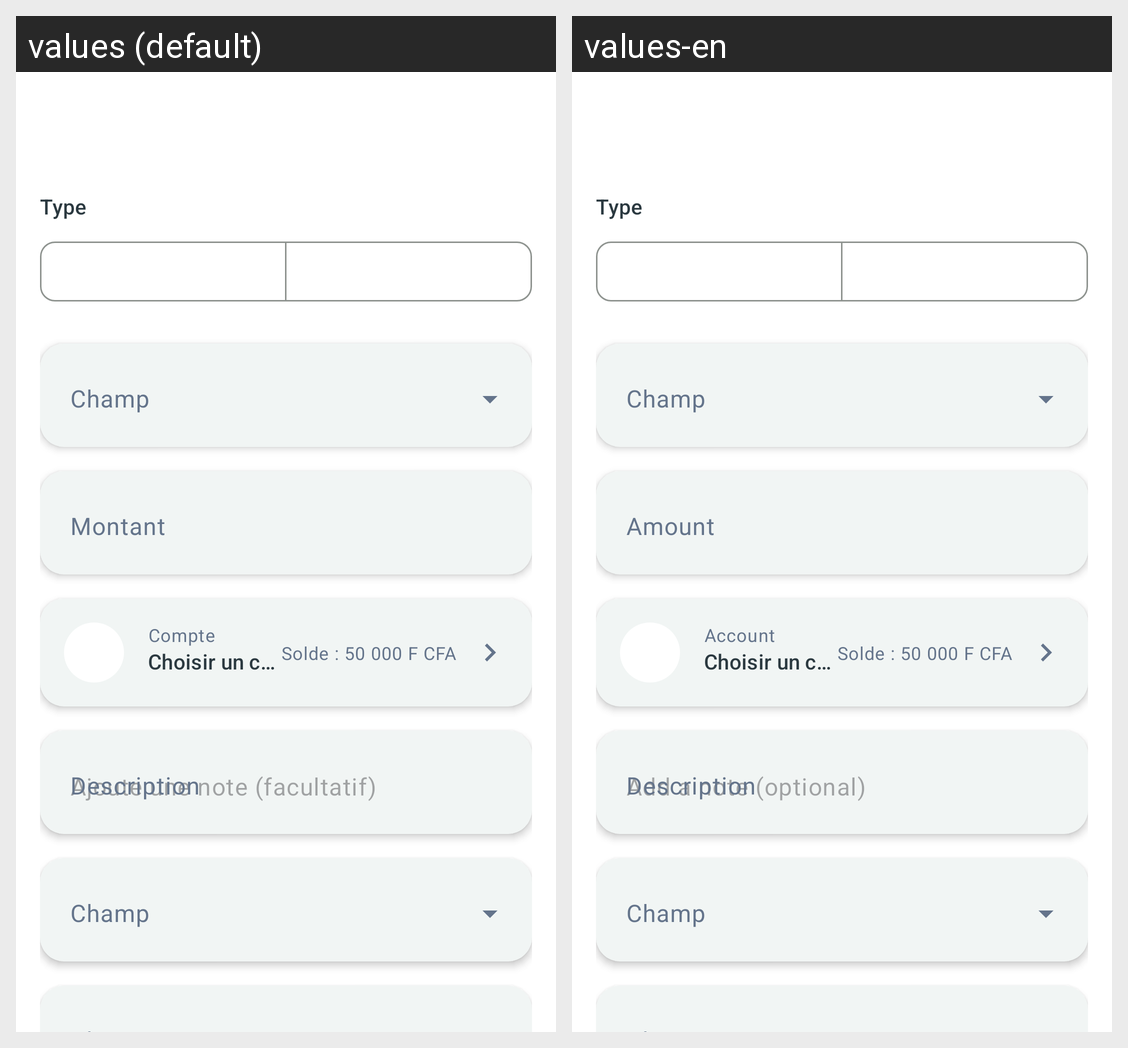

The same Android screen rendered under two of its app's locales, left to right. List the strings drawn on it with the default value and each locale's translation.
Android screen res/layout/fragment_recurring_transaction_form.xml rendered under 2 locales, left to right: values (default), values-en. Device: Nexus 5 (rendered at 1080×1920; each locale shown at half size, 540×960, under a caption strip naming it); theme Theme.Arzikina.
Strings drawn on this screen, with the default value and each locale's value (text and hints the layout hard-codes, and strings that could not be matched under every locale, appear in the picture but are not listed):

recurring_transaction_form_type_label
  values: Type
  values-en: Type

recurring_transaction_form_amount_label
  values: Montant
  values-en: Amount

recurring_transaction_form_description_label
  values: Description
  values-en: Description

transaction_form_account_label
  values: Compte
  values-en: Account
